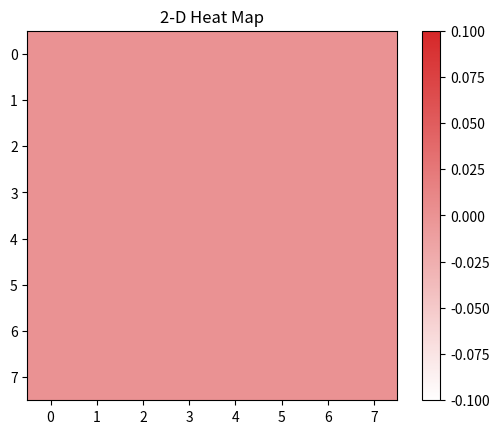

This figure's Python source:
import numpy as np
import matplotlib.pyplot as plt
import matplotlib.colors as pltc

# notation = input("Chess Notation: ")



Colormap = pltc.LinearSegmentedColormap.from_list("reds2", ["white", "tab:red"])

data = np.random.random((8, 8))
data = np.zeros((8, 8))

plt.imshow(data, cmap=Colormap, interpolation='nearest')
plt.colorbar()
plt.title("2-D Heat Map")
plt.show()